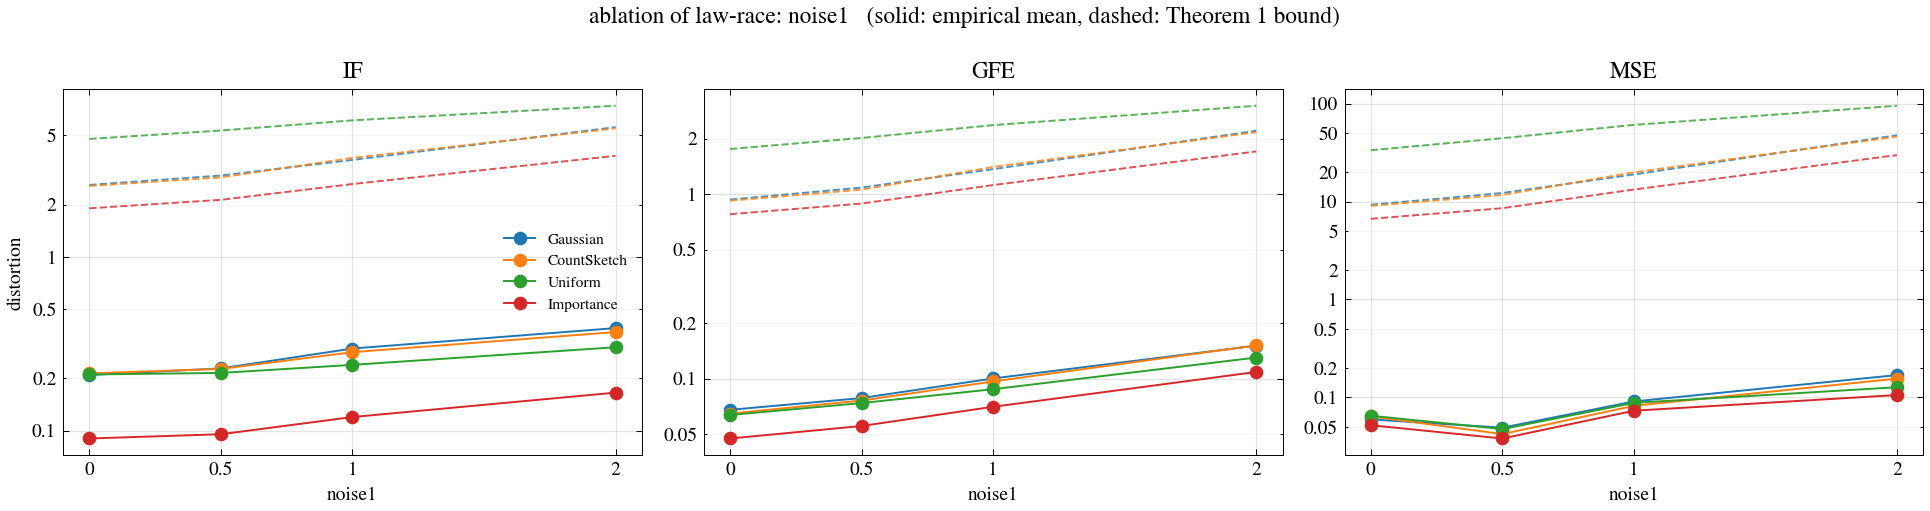

Values plotted in this chart, from the file beside it:
dataset, m, family, metric, ols_value, emp_mean, emp_rms, emp_q90, pred_rms, prop1_sqrt, prop1_tight, thm1, thm1_kfree, eps_q, reps, frac_failed, J_emp, J_theory, kind, x
law-race|noise1=0.0, 500, gauss, IF, 0.7538, 0.2091, 0.2583, 0.4362, 0.2726, 7.94, 3.339, 5.497, 2.592, 0.3236, 200, 0.0, 0.06504, 0.06867, noise1, 0.0
law-race|noise1=0.0, 500, gauss, GFE, 0.5418, 0.06775, 0.08245, 0.1359, 0.08316, 11.81, 4.967, 9.623, 0.9345, 0.3236, 200, 0.0, 0.006798, 0.006916, noise1, 0.0
law-race|noise1=0.0, 500, gauss, MSE, 0.1626, 0.05962, 0.07738, 0.1256, 0.07574, 25.07, 6.642, 2762, 9.271, 0.3236, 200, 0.0, 1668, 1811, noise1, 0.0
law-race|noise1=0.0, 500, cs, IF, 0.7538, 0.2137, 0.2707, 0.4415, 0.2726, 7.878, 3.262, 5.396, 2.558, 0.3185, 200, 0.0, 0.07198, 0.06866, noise1, 0.0
law-race|noise1=0.0, 500, cs, GFE, 0.5418, 0.06462, 0.07853, 0.1245, 0.08316, 11.72, 4.853, 9.41, 0.9216, 0.3185, 200, 0.0, 0.006166, 0.006915, noise1, 0.0
law-race|noise1=0.0, 500, cs, MSE, 0.1626, 0.06393, 0.08264, 0.1372, 0.07574, 24.75, 6.426, 2637, 9.048, 0.3185, 200, 0.0, 1931, 1811, noise1, 0.0
law-race|noise1=0.0, 500, unif, IF, 0.7538, 0.2106, 0.2569, 0.4172, 0.269, inf, 8.108, 11.64, 4.768, 0.5374, 200, 0.0, 0.06942, 0.06708, noise1, 0.0
law-race|noise1=0.0, 500, unif, GFE, 0.5418, 0.06352, 0.08133, 0.1326, 0.08292, inf, 12.06, 22.57, 1.758, 0.5374, 200, 0.0, 0.006614, 0.006875, noise1, 0.0
law-race|noise1=0.0, 500, unif, MSE, 0.1626, 0.06495, 0.08668, 0.1307, 0.07853, inf, 25.95, 15853, 33.41, 0.5374, 200, 0.0, 2173, 1947, noise1, 0.0
law-race|noise1=0.0, 500, is, IF, 0.7538, 0.09018, 0.115, 0.1975, 0.1162, 8.031, 3.454, 2.954, 1.902, 0.331, 200, 0.0, 0.01982, 0.01879, noise1, 0.0
law-race|noise1=0.0, 500, is, GFE, 0.5418, 0.04736, 0.05842, 0.09543, 0.06235, 11.95, 5.137, 5.284, 0.7789, 0.331, 200, 0.0, 0.003412, 0.003887, noise1, 0.0
law-race|noise1=0.0, 500, is, MSE, 0.1626, 0.05196, 0.06442, 0.1046, 0.06405, 25.55, 6.971, 812.6, 6.662, 0.331, 200, 0.0, 1318, 1295, noise1, 0.0
law-race|noise1=0.5, 500, gauss, IF, 0.772, 0.2282, 0.2788, 0.425, 0.2988, 8.861, 3.879, 6.312, 2.937, 0.337, 200, 0.0, 0.08094, 0.08614, noise1, 0.5
law-race|noise1=0.5, 500, gauss, GFE, 0.5472, 0.07847, 0.09704, 0.1495, 0.09314, 13.5, 5.91, 11.42, 1.086, 0.337, 200, 0.0, 0.009417, 0.008675, noise1, 0.5
law-race|noise1=0.5, 500, gauss, MSE, 0.04598, 0.04904, 0.06482, 0.1228, 0.08358, 31.5, 8.644, 3908, 12.23, 0.337, 200, 0.0, 2562, 2206, noise1, 0.5
law-race|noise1=0.5, 500, cs, IF, 0.772, 0.2267, 0.2822, 0.4618, 0.2987, 8.737, 3.719, 6.1, 2.865, 0.3276, 200, 0.0, 0.08746, 0.08613, noise1, 0.5
law-race|noise1=0.5, 500, cs, GFE, 0.5472, 0.0761, 0.09699, 0.1607, 0.09313, 13.31, 5.666, 10.97, 1.058, 0.3276, 200, 0.0, 0.009407, 0.008674, noise1, 0.5
law-race|noise1=0.5, 500, cs, MSE, 0.04598, 0.04218, 0.05746, 0.09733, 0.08358, 30.77, 8.128, 3592, 11.67, 0.3276, 200, 0.0, 2094, 2206, noise1, 0.5
law-race|noise1=0.5, 500, unif, IF, 0.772, 0.2149, 0.2819, 0.4459, 0.2799, inf, 9.314, 12.75, 5.332, 0.5496, 200, 0.0, 0.09245, 0.07714, noise1, 0.5
law-race|noise1=0.5, 500, unif, GFE, 0.5472, 0.07373, 0.09341, 0.1601, 0.08909, inf, 14.19, 25.41, 2.017, 0.5496, 200, 0.0, 0.008726, 0.007937, noise1, 0.5
law-race|noise1=0.5, 500, unif, MSE, 0.04598, 0.04748, 0.06849, 0.1033, 0.0836, inf, 34.24, 20114, 44.37, 0.5496, 200, 0.0, 2258, 2207, noise1, 0.5
law-race|noise1=0.5, 500, is, IF, 0.772, 0.09543, 0.1234, 0.1972, 0.1232, 8.924, 3.962, 3.294, 2.129, 0.3417, 200, 0.0, 0.02495, 0.02267, noise1, 0.5
law-race|noise1=0.5, 500, is, GFE, 0.5472, 0.05537, 0.06861, 0.1129, 0.06841, 13.59, 6.037, 6.074, 0.8896, 0.3417, 200, 0.0, 0.004708, 0.004679, noise1, 0.5
law-race|noise1=0.5, 500, is, MSE, 0.04598, 0.03803, 0.04811, 0.07638, 0.06941, 31.87, 8.917, 1078, 8.554, 0.3417, 200, 0.0, 1508, 1521, noise1, 0.5
law-race|noise1=1.0, 500, gauss, IF, 0.7903, 0.2969, 0.3608, 0.5923, 0.3728, 10.96, 4.729, 7.725, 3.612, 0.3322, 200, 0.0, 0.1635, 0.14, noise1, 1.0
law-race|noise1=1.0, 500, gauss, GFE, 0.5526, 0.1002, 0.125, 0.2067, 0.1188, 17.09, 7.374, 14.27, 1.366, 0.3322, 200, 0.0, 0.01563, 0.0141, noise1, 1.0
law-race|noise1=1.0, 500, gauss, MSE, 0.676, 0.0909, 0.122, 0.1971, 0.105, 47.71, 12.37, 6080, 18.91, 0.3322, 200, 0.0, 3747, 3482, noise1, 1.0
law-race|noise1=1.0, 500, cs, IF, 0.7903, 0.283, 0.3691, 0.5712, 0.3728, 11.12, 4.949, 8.015, 3.71, 0.3424, 200, 0.0, 0.1574, 0.14, noise1, 1.0
law-race|noise1=1.0, 500, cs, GFE, 0.5526, 0.09654, 0.1192, 0.1898, 0.1188, 17.35, 7.718, 14.91, 1.405, 0.3424, 200, 0.0, 0.0142, 0.0141, noise1, 1.0
law-race|noise1=1.0, 500, cs, MSE, 0.676, 0.08201, 0.1058, 0.1688, 0.105, 48.96, 13.25, 6658, 19.91, 0.3424, 200, 0.0, 2894, 3481, noise1, 1.0
law-race|noise1=1.0, 500, unif, IF, 0.7903, 0.2392, 0.296, 0.4876, 0.3168, inf, 10.81, 13.73, 6.098, 0.532, 200, 0.0, 0.1044, 0.1068, noise1, 1.0
law-race|noise1=1.0, 500, unif, GFE, 0.5526, 0.08764, 0.1062, 0.1679, 0.1062, inf, 16.85, 27.88, 2.368, 0.532, 200, 0.0, 0.01128, 0.01129, noise1, 1.0
law-race|noise1=1.0, 500, unif, MSE, 0.676, 0.08787, 0.1096, 0.1779, 0.09932, inf, 46.59, 24145, 60.69, 0.532, 200, 0.0, 3027, 3115, noise1, 1.0
law-race|noise1=1.0, 500, is, IF, 0.7903, 0.1198, 0.148, 0.2363, 0.1457, 11.15, 4.978, 4.005, 2.624, 0.3437, 200, 0.0, 0.03706, 0.03462, noise1, 1.0
law-race|noise1=1.0, 500, is, GFE, 0.5526, 0.07037, 0.09072, 0.1466, 0.08451, 17.38, 7.764, 7.568, 1.12, 0.3437, 200, 0.0, 0.008231, 0.007142, noise1, 1.0
law-race|noise1=1.0, 500, is, MSE, 0.676, 0.07308, 0.09191, 0.1448, 0.08428, 49.12, 13.37, 1673, 13.27, 0.3437, 200, 0.0, 2479, 2243, noise1, 1.0
law-race|noise1=2.0, 500, gauss, IF, 0.8271, 0.3893, 0.5103, 0.835, 0.5708, 16.83, 7.355, 11.97, 5.574, 0.3364, 200, 0.0, 0.4054, 0.3572, noise1, 2.0
law-race|noise1=2.0, 500, gauss, GFE, 0.5634, 0.1508, 0.1905, 0.308, 0.1897, 27.47, 12, 23.21, 2.208, 0.3364, 200, 0.0, 0.03785, 0.03597, noise1, 2.0
law-race|noise1=2.0, 500, gauss, MSE, 3.2, 0.169, 0.2321, 0.353, 0.1629, 112.9, 28.05, 16091, 47.54, 0.3364, 200, 0.0, 8484, 8374, noise1, 2.0
law-race|noise1=2.0, 500, cs, IF, 0.8271, 0.3694, 0.4736, 0.742, 0.5708, 16.67, 7.148, 11.7, 5.481, 0.3301, 200, 0.0, 0.3453, 0.3571, noise1, 2.0
law-race|noise1=2.0, 500, cs, GFE, 0.5634, 0.1514, 0.1869, 0.3071, 0.1897, 27.21, 11.67, 22.58, 2.17, 0.3301, 200, 0.0, 0.03495, 0.03597, noise1, 2.0
law-race|noise1=2.0, 500, cs, MSE, 3.2, 0.1556, 0.2108, 0.3433, 0.1628, 111, 26.81, 15199, 46.02, 0.3301, 200, 0.0, 9174, 8373, noise1, 2.0
law-race|noise1=2.0, 500, unif, IF, 0.8271, 0.302, 0.377, 0.5926, 0.4299, 19.87, 12.82, 15.2, 7.402, 0.4691, 200, 0.0, 0.2135, 0.2247, noise1, 2.0
law-race|noise1=2.0, 500, unif, GFE, 0.5634, 0.1301, 0.1619, 0.265, 0.1577, 32.43, 20.92, 31.61, 3.016, 0.4691, 200, 0.0, 0.0262, 0.02486, noise1, 2.0
law-race|noise1=2.0, 500, unif, MSE, 3.2, 0.1269, 0.1723, 0.3079, 0.1449, 151.8, 70.29, 30707, 95.17, 0.4691, 200, 0.0, 7413, 6630, noise1, 2.0
law-race|noise1=2.0, 500, is, IF, 0.8271, 0.1656, 0.2089, 0.3405, 0.2066, 16.81, 7.327, 5.686, 3.812, 0.3356, 200, 0.0, 0.08824, 0.08108, noise1, 2.0
law-race|noise1=2.0, 500, is, GFE, 0.5634, 0.1087, 0.138, 0.2197, 0.1295, 27.43, 11.96, 11.19, 1.705, 0.3356, 200, 0.0, 0.01905, 0.01678, noise1, 2.0
law-race|noise1=2.0, 500, is, MSE, 3.2, 0.1056, 0.1361, 0.2093, 0.1247, 112.7, 27.88, 3638, 29.82, 0.3356, 200, 0.0, 5532, 4907, noise1, 2.0
